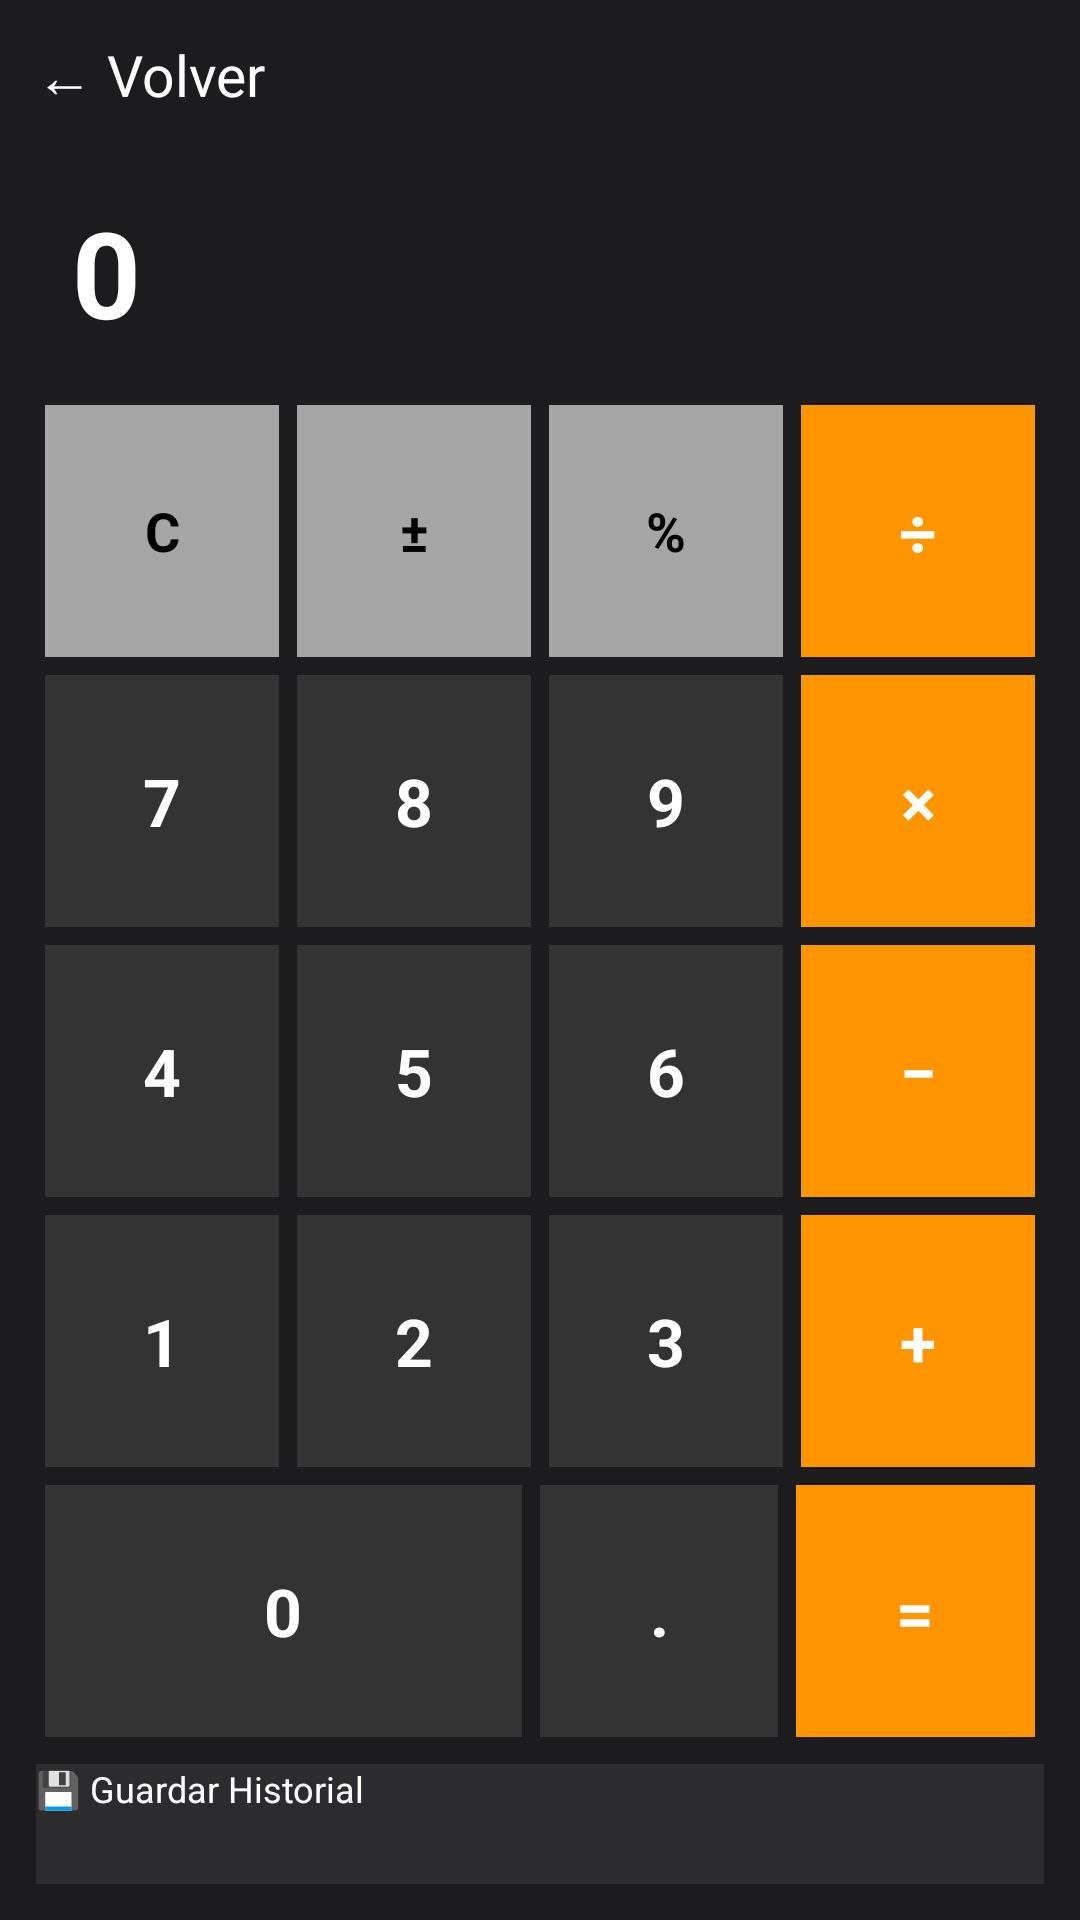

Reconstruct the res/layout file that produces this screen, plus the resources it refers to.
<!-- AndroidManifest.xml: application theme Theme.Desafío1DSM -->
<!-- res/layout/activity_calculadora.xml -->
<?xml version="1.0" encoding="utf-8"?>
<LinearLayout xmlns:android="http://schemas.android.com/apk/res/android"
    android:layout_width="match_parent"
    android:layout_height="match_parent"
    android:background="#1C1C1E"
    android:orientation="vertical"
    android:padding="12dp">

    <Button
        android:id="@+id/btnVolverCalculadora"
        android:layout_width="wrap_content"
        android:layout_height="40dp"
        android:background="@android:color/transparent"
        android:text="@string/volver"
        android:textColor="#FFFFFF"
        android:textSize="19sp" />

    <TextView
        android:id="@+id/tvResultado"
        android:layout_width="match_parent"
        android:layout_height="80dp"
        android:padding="12dp"
        android:text="@string/cero"
        android:textColor="#FFFFFF"
        android:textSize="40sp"
        android:textStyle="bold" />

    <TableLayout
        android:layout_width="match_parent"
        android:layout_height="0dp"
        android:layout_weight="1"
        android:stretchColumns="*">

        
        <TableRow
            android:layout_width="match_parent"
            android:layout_height="match_parent"
            android:layout_weight="1">

            <Button
                android:id="@+id/btnLimpiar"
                android:layout_width="0dp"
                android:layout_height="match_parent"
                android:layout_weight="1"
                android:layout_margin="3dp"
                android:text="@string/limpiar"
                android:textSize="18sp"
                android:textStyle="bold"
                android:textColor="#000000"
                android:background="#A5A5A5"
                android:gravity="center" />

            <Button
                android:id="@+id/btnCambiarSigno"
                android:layout_width="0dp"
                android:layout_height="match_parent"
                android:layout_weight="1"
                android:layout_margin="3dp"
                android:text="@string/signo"
                android:textSize="18sp"
                android:textStyle="bold"
                android:textColor="#000000"
                android:background="#A5A5A5"
                android:gravity="center" />

            <Button
                android:id="@+id/btnPorcentaje"
                android:layout_width="0dp"
                android:layout_height="match_parent"
                android:layout_weight="1"
                android:layout_margin="3dp"
                android:text="@string/porcentaje"
                android:textSize="18sp"
                android:textStyle="bold"
                android:textColor="#000000"
                android:background="#A5A5A5"
                android:gravity="center" />

            <Button
                android:id="@+id/btnDivision"
                android:layout_width="0dp"
                android:layout_height="match_parent"
                android:layout_weight="1"
                android:layout_margin="3dp"
                android:text="@string/division"
                android:textSize="22sp"
                android:textStyle="bold"
                android:textColor="#FFFFFF"
                android:background="#FF9500"
                android:gravity="center" />
        </TableRow>

        
        <TableRow
            android:layout_width="match_parent"
            android:layout_height="match_parent"
            android:layout_weight="1">

            <Button
                android:id="@+id/btn7"
                android:layout_width="0dp"
                android:layout_height="match_parent"
                android:layout_weight="1"
                android:layout_margin="3dp"
                android:text="7"
                android:textSize="22sp"
                android:textStyle="bold"
                android:textColor="#FFFFFF"
                android:background="#333333"
                android:gravity="center" />

            <Button
                android:id="@+id/btn8"
                android:layout_width="0dp"
                android:layout_height="match_parent"
                android:layout_weight="1"
                android:layout_margin="3dp"
                android:text="8"
                android:textSize="22sp"
                android:textStyle="bold"
                android:textColor="#FFFFFF"
                android:background="#333333"
                android:gravity="center" />

            <Button
                android:id="@+id/btn9"
                android:layout_width="0dp"
                android:layout_height="match_parent"
                android:layout_weight="1"
                android:layout_margin="3dp"
                android:text="9"
                android:textSize="22sp"
                android:textStyle="bold"
                android:textColor="#FFFFFF"
                android:background="#333333"
                android:gravity="center" />

            <Button
                android:id="@+id/btnMultiplicacion"
                android:layout_width="0dp"
                android:layout_height="match_parent"
                android:layout_weight="1"
                android:layout_margin="3dp"
                android:text="@string/multiplicacion"
                android:textSize="22sp"
                android:textStyle="bold"
                android:textColor="#FFFFFF"
                android:background="#FF9500"
                android:gravity="center" />
        </TableRow>

        <TableRow
            android:layout_width="match_parent"
            android:layout_height="match_parent"
            android:layout_weight="1">

            <Button
                android:id="@+id/btn4"
                android:layout_width="0dp"
                android:layout_height="match_parent"
                android:layout_weight="1"
                android:layout_margin="3dp"
                android:text="4"
                android:textSize="22sp"
                android:textStyle="bold"
                android:textColor="#FFFFFF"
                android:background="#333333"
                android:gravity="center" />

            <Button
                android:id="@+id/btn5"
                android:layout_width="0dp"
                android:layout_height="match_parent"
                android:layout_weight="1"
                android:layout_margin="3dp"
                android:text="5"
                android:textSize="22sp"
                android:textStyle="bold"
                android:textColor="#FFFFFF"
                android:background="#333333"
                android:gravity="center" />

            <Button
                android:id="@+id/btn6"
                android:layout_width="0dp"
                android:layout_height="match_parent"
                android:layout_weight="1"
                android:layout_margin="3dp"
                android:text="6"
                android:textSize="22sp"
                android:textStyle="bold"
                android:textColor="#FFFFFF"
                android:background="#333333"
                android:gravity="center" />

            <Button
                android:id="@+id/btnResta"
                android:layout_width="0dp"
                android:layout_height="match_parent"
                android:layout_weight="1"
                android:layout_margin="3dp"
                android:text="@string/resta"
                android:textSize="22sp"
                android:textStyle="bold"
                android:textColor="#FFFFFF"
                android:background="#FF9500"
                android:gravity="center" />
        </TableRow>

        
        <TableRow
            android:layout_width="match_parent"
            android:layout_height="match_parent"
            android:layout_weight="1">

            <Button
                android:id="@+id/btn1"
                android:layout_width="0dp"
                android:layout_height="match_parent"
                android:layout_weight="1"
                android:layout_margin="3dp"
                android:text="1"
                android:textSize="22sp"
                android:textStyle="bold"
                android:textColor="#FFFFFF"
                android:background="#333333"
                android:gravity="center" />

            <Button
                android:id="@+id/btn2"
                android:layout_width="0dp"
                android:layout_height="match_parent"
                android:layout_weight="1"
                android:layout_margin="3dp"
                android:text="2"
                android:textSize="22sp"
                android:textStyle="bold"
                android:textColor="#FFFFFF"
                android:background="#333333"
                android:gravity="center" />

            <Button
                android:id="@+id/btn3"
                android:layout_width="0dp"
                android:layout_height="match_parent"
                android:layout_weight="1"
                android:layout_margin="3dp"
                android:text="3"
                android:textSize="22sp"
                android:textStyle="bold"
                android:textColor="#FFFFFF"
                android:background="#333333"
                android:gravity="center" />

            <Button
                android:id="@+id/btnSuma"
                android:layout_width="0dp"
                android:layout_height="match_parent"
                android:layout_weight="1"
                android:layout_margin="3dp"
                android:text="@string/suma"
                android:textSize="22sp"
                android:textStyle="bold"
                android:textColor="#FFFFFF"
                android:background="#FF9500"
                android:gravity="center" />
        </TableRow>

        
        <TableRow
            android:layout_width="match_parent"
            android:layout_height="match_parent"
            android:layout_weight="1">

            <Button
                android:id="@+id/btn0"
                android:layout_width="0dp"
                android:layout_height="match_parent"
                android:layout_weight="2"
                android:layout_margin="3dp"
                android:text="@string/cero"
                android:textSize="22sp"
                android:textStyle="bold"
                android:textColor="#FFFFFF"
                android:background="#333333"
                android:gravity="center" />

            <Button
                android:id="@+id/btnPunto"
                android:layout_width="0dp"
                android:layout_height="match_parent"
                android:layout_weight="1"
                android:layout_margin="3dp"
                android:text="@string/punto"
                android:textSize="22sp"
                android:textStyle="bold"
                android:textColor="#FFFFFF"
                android:background="#333333"
                android:gravity="center" />

            <Button
                android:id="@+id/btnIgual"
                android:layout_width="0dp"
                android:layout_height="match_parent"
                android:layout_weight="1"
                android:layout_margin="3dp"
                android:text="@string/igual"
                android:textSize="22sp"
                android:textStyle="bold"
                android:textColor="#FFFFFF"
                android:background="#FF9500"
                android:gravity="center" />
        </TableRow>
    </TableLayout>

    <Button
        android:id="@+id/btnGuardarHistorial"
        android:layout_width="match_parent"
        android:layout_height="40dp"
        android:layout_marginTop="6dp"
        android:background="#2C2C2E"
        android:text="@string/guardar_historial"
        android:textColor="#FFFFFF"
        android:textSize="12sp" />

</LinearLayout>
<!-- resources referenced by this layout -->
<resources>
  <string name="cero">0</string>
  <string name="division">÷</string>
  <string name="guardar_historial">💾 Guardar Historial</string>
  <string name="igual">=</string>
  <string name="limpiar">C</string>
  <string name="multiplicacion">×</string>
  <string name="porcentaje">%</string>
  <string name="punto">.</string>
  <string name="resta">−</string>
  <string name="signo">±</string>
  <string name="suma">+</string>
  <string name="volver">← Volver</string>
</resources>
